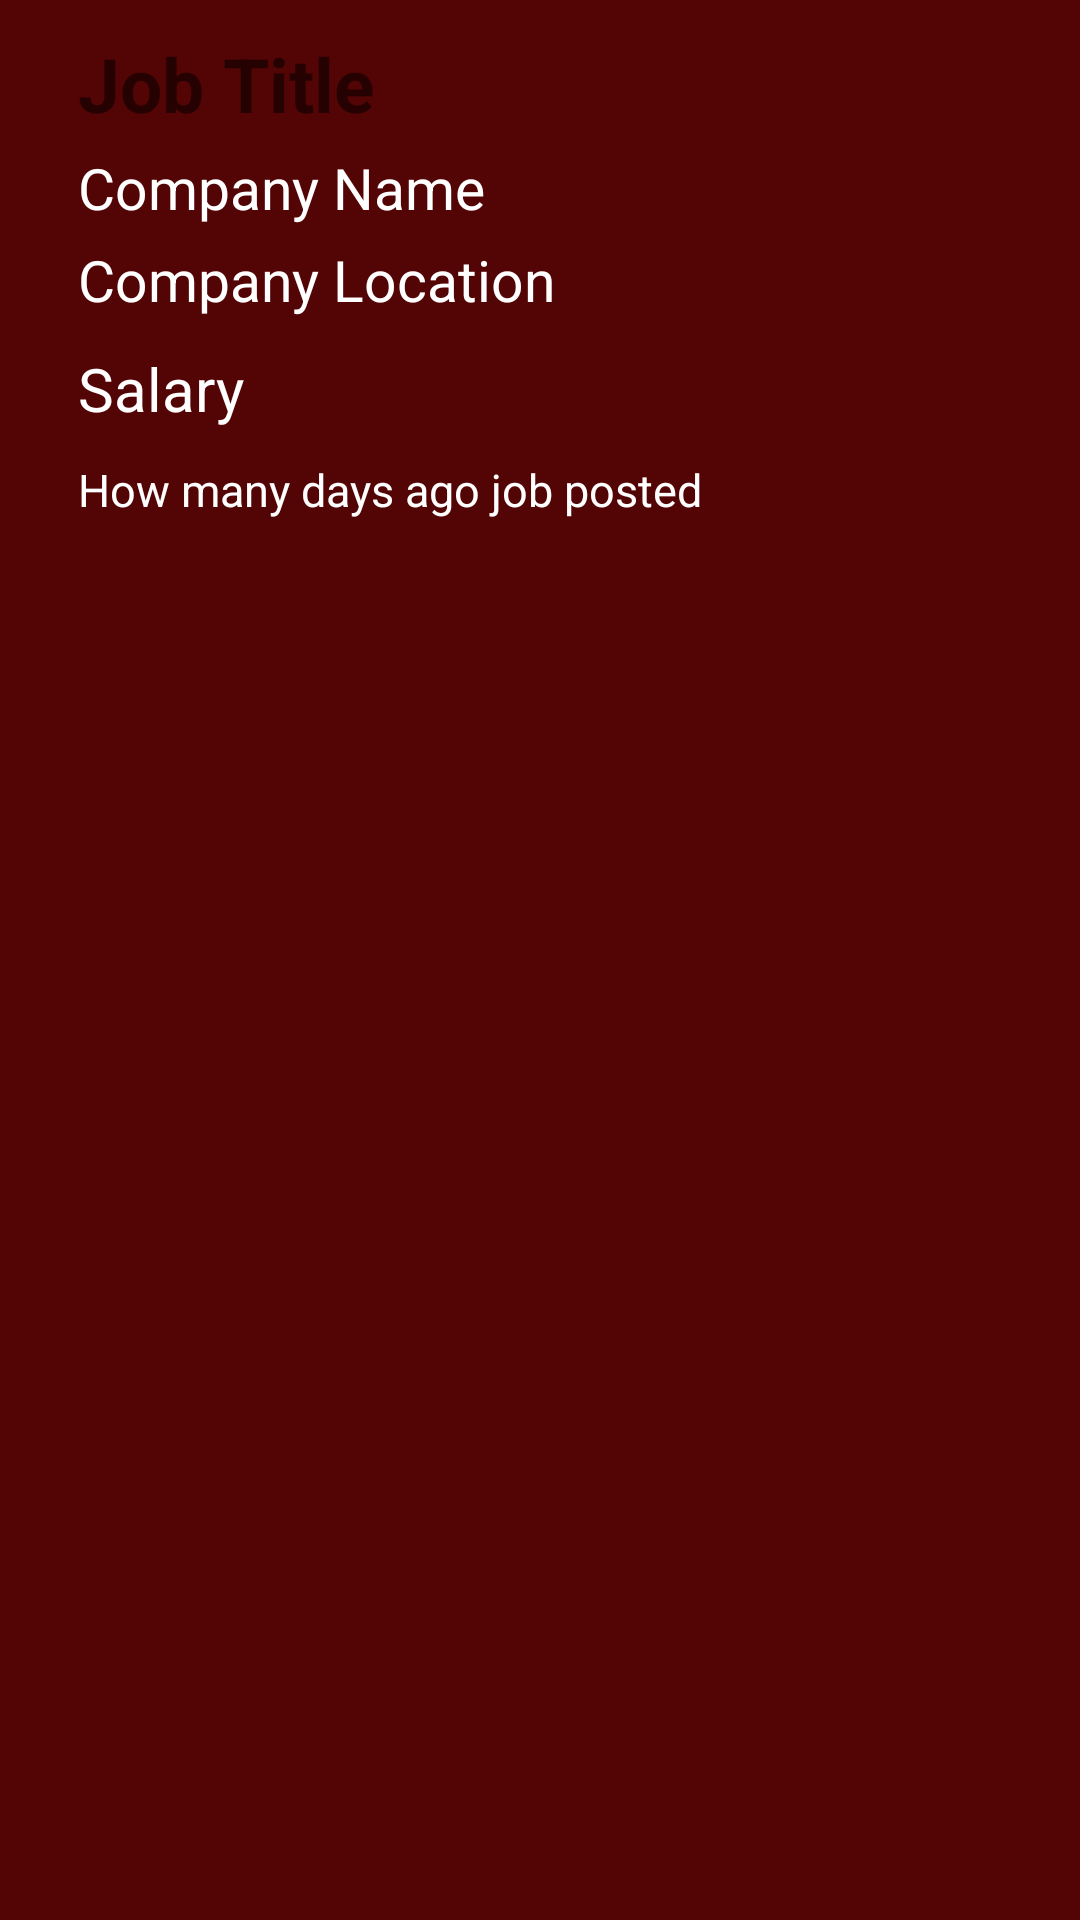

Write the Android layout XML for this screen, with the resource values it uses.
<!-- AndroidManifest.xml: application theme Theme.JobHunt -->
<!-- res/layout/user_dashboard_recycleview.xml -->
<?xml version="1.0" encoding="utf-8"?>
<androidx.constraintlayout.widget.ConstraintLayout
    xmlns:android="http://schemas.android.com/apk/res/android"
    android:layout_width="wrap_content"
    android:layout_height="wrap_content"
    app:cardCornerRadius="10dp"
    android:elevation="4dp"
    android:layout_marginBottom="10dp"
    android:backgroundTint="#530404"
    android:background="@color/gray"
    android:padding="3dp"
    xmlns:app="http://schemas.android.com/apk/res-auto">

    <ScrollView
        android:layout_width="match_parent"
        android:layout_height="wrap_content"
        android:layout_marginBottom="5dp"
        android:layout_marginTop="3dp"
        android:layout_marginLeft="3dp"
        android:layout_marginRight="3dp"
        android:scrollbars="vertical"
        android:scrollbarAlwaysDrawVerticalTrack="true"
        app:layout_constraintEnd_toEndOf="parent"
        app:layout_constraintStart_toStartOf="parent"
        app:layout_constraintTop_toTopOf="parent">

        <RelativeLayout
            android:layout_width="match_parent"
            android:layout_height="wrap_content"
            android:background="@drawable/round_corner"
            android:backgroundTint="@color/mainapp"
            android:orientation="vertical">

            <TextView
                android:id="@+id/user_dashboard_job_title"
                android:layout_width="match_parent"
                android:layout_height="wrap_content"
                android:layout_centerHorizontal="true"
                android:layout_marginLeft="10dp"
                android:layout_marginRight="10dp"
                android:paddingLeft="10dp"
                android:paddingRight="5dp"
                android:paddingTop="5dp"
                android:text="Job Title"
                android:textColor="@color/ic_launcher_background"
                android:textSize="25sp"
                android:textStyle="bold" />

            <TextView
                android:id="@+id/user_dashboard_company_name"
                android:layout_width="match_parent"
                android:layout_height="wrap_content"
                android:layout_below="@id/user_dashboard_job_title"
                android:layout_centerHorizontal="true"
                android:textColor="@color/white"
                android:layout_marginLeft="10dp"
                android:layout_marginRight="10dp"
                android:layout_marginTop="5dp"
                android:paddingLeft="10dp"
                android:text="Company Name"
                android:textSize="19sp" />

            <TextView
                android:id="@+id/user_dashboard_company_location"
                android:layout_width="match_parent"
                android:layout_height="wrap_content"
                android:layout_below="@id/user_dashboard_company_name"
                android:layout_centerHorizontal="true"
                android:layout_marginLeft="10dp"
                android:layout_marginRight="10dp"
                android:layout_marginTop="5dp"
                android:paddingLeft="10dp"
                android:textColor="@color/white"
                android:text="Company Location"
                android:textSize="19sp" />

            <TextView
                android:id="@+id/user_dashboard_salary"
                android:layout_width="300dp"
                android:layout_height="wrap_content"
                android:layout_below="@id/user_dashboard_company_location"
                android:layout_marginLeft="10dp"
                android:layout_marginRight="10dp"
                android:layout_marginTop="5dp"
                android:background="@drawable/round_corner"
                android:backgroundTint="@color/mainapp"
                android:paddingBottom="5dp"
                android:paddingLeft="10dp"
                android:paddingTop="5dp"
                android:text="Salary"
                android:textColor="@color/white"
                android:textSize="20sp" />

            <TextView
                android:id="@+id/user_dashboard_post_life"
                android:layout_width="match_parent"
                android:layout_height="wrap_content"
                android:layout_below="@id/user_dashboard_salary"
                android:layout_centerHorizontal="true"
                android:layout_marginBottom="10dp"
                android:layout_marginLeft="10dp"
                android:layout_marginRight="10dp"
                android:layout_marginTop="5dp"
                android:paddingLeft="10dp"
                android:text="How many days ago job posted"
                android:textColor="@color/white"
                android:textSize="15sp" />

        </RelativeLayout>

    </ScrollView>


</androidx.constraintlayout.widget.ConstraintLayout>
<!-- resources referenced by this layout -->
<resources>
  <color name="gray">#d3d3d3</color>
  <color name="mainapp">#5e92f3</color>
  <color name="white">#FFFFFFFF</color>
  <style name="Theme.JobHunt" parent="Theme.MaterialComponents.DayNight.NoActionBar">
          
          <item name="colorPrimary">@color/purple_500</item>
          <item name="colorPrimaryVariant">@color/purple_700</item>
          <item name="colorOnPrimary">@color/white</item>
          
          <item name="colorSecondary">@color/teal_200</item>
          <item name="colorSecondaryVariant">@color/teal_700</item>
          <item name="colorOnSecondary">@color/black</item>
          
          <item name="android:statusBarColor" tools:targetApi="l">?attr/colorPrimaryVariant</item>
          
          <item name="windowActionBar">false</item>
          <item name="windowNoTitle">true</item>
      </style>
  <color name="purple_500">#FF6200EE</color>
  <color name="purple_700">#FF3700B3</color>
  <color name="teal_200">#FF03DAC5</color>
  <color name="teal_700">#FF018786</color>
  <color name="black">#FF000000</color>
</resources>
